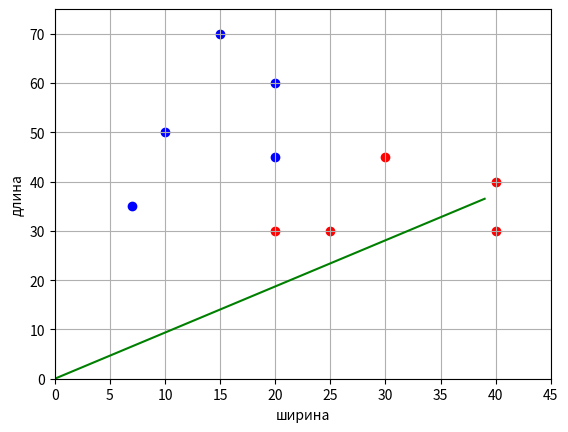

Recreate this plot in Python.
import numpy as np
import matplotlib.pyplot as plt



def loss_sigmoid(w, x, y):
    M = np.dot(w, x) * y
    return 2 / (1 + np.exp(M))


def df(w, x, y):
    M = np.dot(w, x) * y

    return -2 * (1 + np.exp(M)) ** -2 * np.exp(M) * x * y



x_train = [[10, 50], [20, 30], [25, 30], [20, 60], [15, 70], [40, 40], [30, 45], [20, 45], [40, 30], [7, 35]]
x_train = [x + [1] for x in x_train]
x_train = np.array(x_train)
y_train = np.array([-1, 1, 1, -1, -1, 1, 1, -1, 1, -1])

n_train = len(y_train)
w = [0, 0, 0] # начальное значение вектора w
L = 0.005 # шаг изменения веса, сходимости

lm = 0.01 # скорость забывания
N = 50 # число итераций

Q = np.mean([loss_sigmoid(w, x, y) for x, y in zip(x_train, y_train)]) # начальное значение функции потерь
Q_plot = [Q]

for i in range(N):

    k = np.random.randint(len(x_train)) # с 0 до len(x_train)-1
    x = x_train[k]
    y = y_train[k]
    ek = loss_sigmoid(w, x, y)

    w = w - L * df(w, x, y)


    Q = lm * ek + (1 - lm) * Q
    print("Iteration:", i, " Loss:", Q)

    Q_plot.append(Q)

    #Batch gradient descent
    # ks = np.random.randint(0, len(x_train), size = 5)
    # xs = x_train[ks]
    # ys = y_train[ks]
    #
    # ek_mean = np.mean([loss_sigmoid(w, x, y) for x, y in zip(xs, ys)])
    # w_mean = np.mean([df(w, x, y) for x, y in zip(xs, ys)], axis=0) # усредненный градиент по мини-батчу
    #
    # w = w - L * w_mean
    # Q= lm * ek_mean + (1 - lm) * Q
    # print("Iteration:", i, " Loss:", Q)
    # Q_plot.append(Q)

print(w)



line_x = list(range(max(x_train[:, 0])))  # формирование графика разделяющей линии
line_y = [-x * w[0] / w[1] - w[2] / w[1] for x in line_x]


x_0 = x_train[y_train == 1]  # формирование точек для 1-го
x_1 = x_train[y_train == -1]  # и 2-го классов

plt.scatter(x_0[:, 0], x_0[:, 1], color='red')
plt.scatter(x_1[:, 0], x_1[:, 1], color='blue')
plt.plot(line_x, line_y, color='green')

plt.xlim([0, 45])
plt.ylim([0, 75])
plt.ylabel("длина")
plt.xlabel("ширина")
plt.grid(True)
plt.show()
